Image classification data set "split_dataset" (naitripanchal/Rice_Crop_Disease_Detection_using_Hybrid_CNN-VIT_Aproach on GitHub). Class labels (7): brown spot fungal disease, damaged by pests, downy mildew fungal disease, hispa pest damage, leaf streak bacterial disease, leaf blight bacterial disease, tungro viral disease.

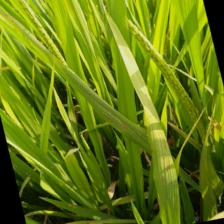
Label: leaf streak bacterial disease

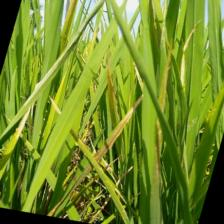
Label: leaf blight bacterial disease

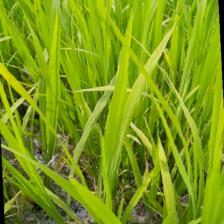
Label: tungro viral disease

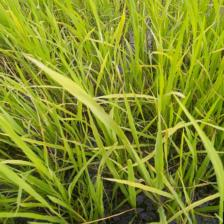
Label: tungro viral disease

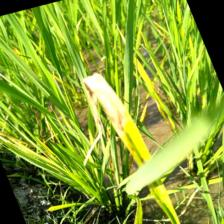
Label: downy mildew fungal disease

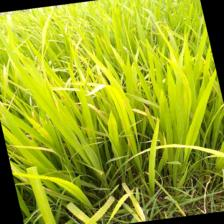
Label: brown spot fungal disease
